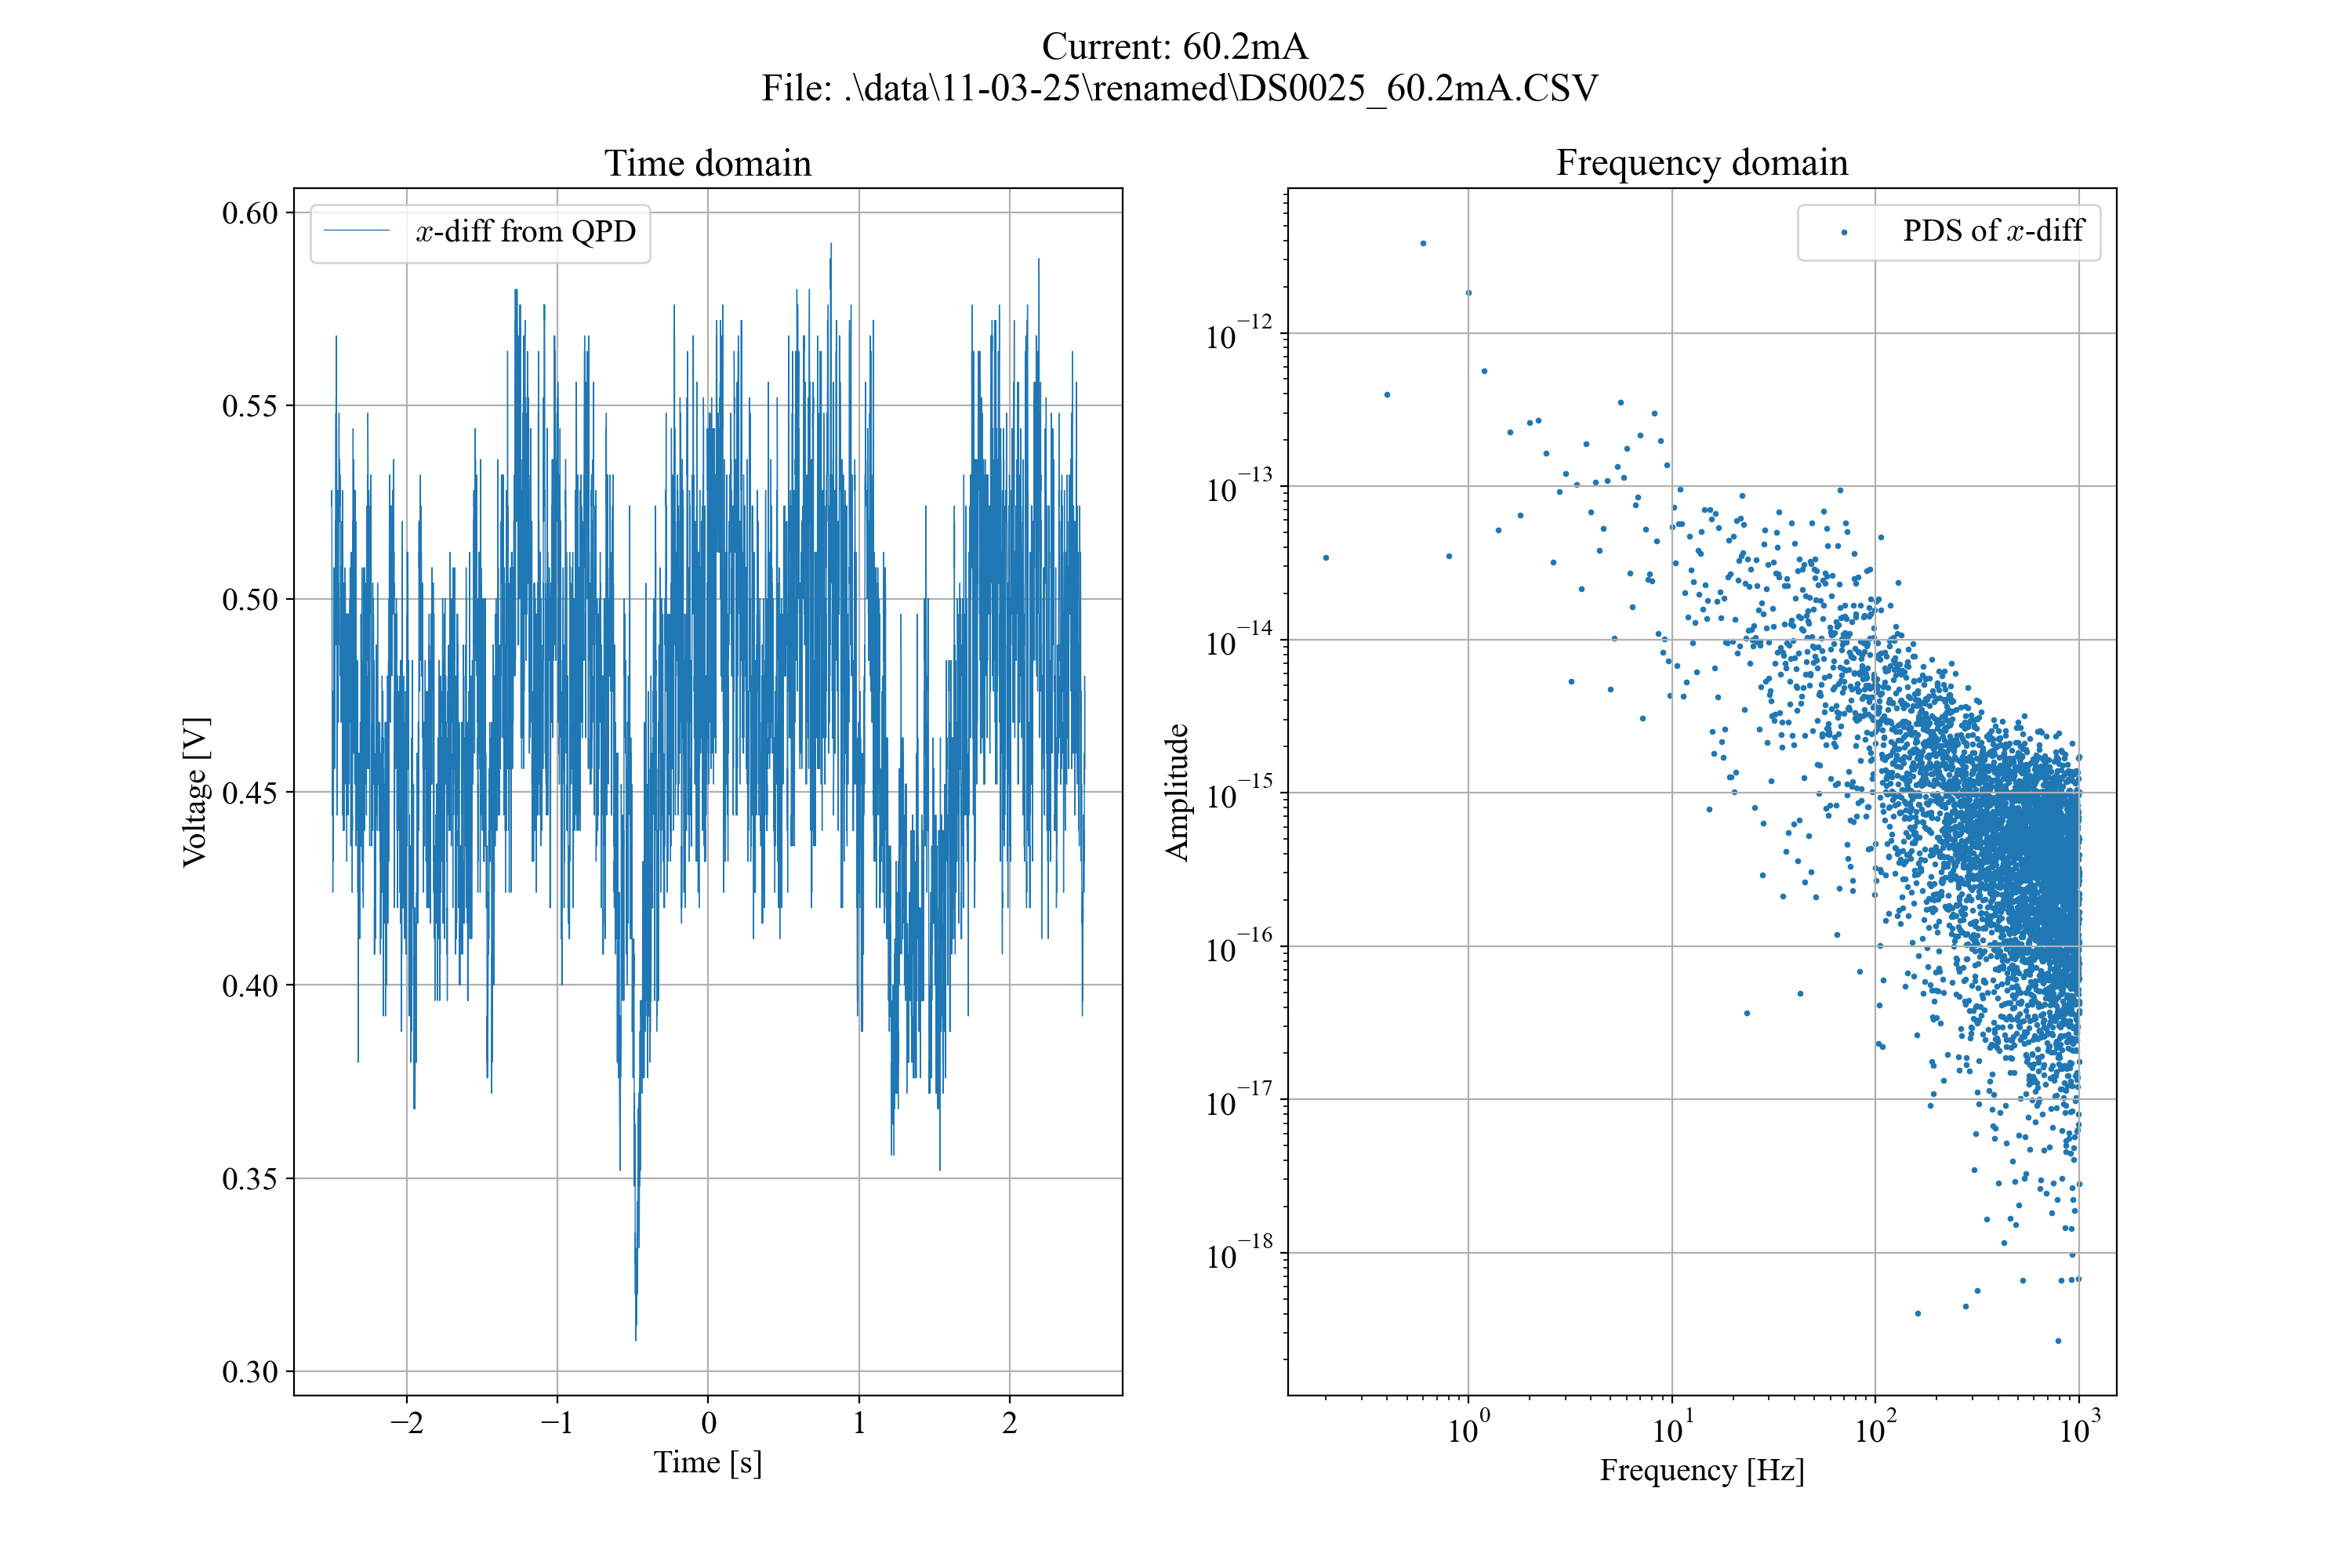

The file beside this chart, header and first rows:
Format, 1.0B, 
Memory Length, 10000, 
IntpDistance, 0, 
Trigger Address, 4999, 
Trigger Level, 3.980E-01, 
Source, CH1, 
Vertical Units, V, 
Vertical Units Div, 0, 
Vertical Units Extend Div, 16, 
Label, , 
Probe Type, 0, 
Probe Ratio, 1.000E+00, 
Vertical Scale, 1.000E-01, 
Vertical Position, -4.160E-01, 
Horizontal Units, S, 
Horizontal Scale, 5.000E-01, 
Horizontal Position, 0.000E+00, 
Horizontal Mode, Roll Mode, 
Display Last Dot Address, 10000, 
Waveform Last Dot Address, 0, 
SincET Mode, Real Time, 
Sampling Period, 5.000E-04, 
Horizontal Old Scale, 5.000E-01, 
Horizontal Old Position, 0.000E+00, 
Firmware, V1.32, 
Mode, Detail, 
Waveform Data, 
-2.500000e+00, 5.24e-01, 
-2.499500e+00, 5.28e-01, 
-2.499000e+00, 5.20e-01, 
-2.498500e+00, 5.12e-01, 
-2.498000e+00, 5.08e-01, 
-2.497500e+00, 4.76e-01, 
-2.497000e+00, 4.76e-01, 
-2.496500e+00, 4.68e-01, 
-2.496000e+00, 4.68e-01, 
-2.495500e+00, 4.68e-01, 
-2.495000e+00, 4.52e-01, 
-2.494500e+00, 4.44e-01, 
-2.494000e+00, 4.76e-01, 
-2.493500e+00, 4.68e-01, 
-2.493000e+00, 4.68e-01, 
-2.492500e+00, 4.32e-01, 
-2.492000e+00, 4.24e-01, 
-2.491500e+00, 4.44e-01, 
-2.491000e+00, 4.36e-01, 
-2.490500e+00, 4.44e-01, 
-2.490000e+00, 4.36e-01, 
-2.489500e+00, 4.32e-01, 
-2.489000e+00, 4.32e-01, 
-2.488500e+00, 4.32e-01, 
-2.488000e+00, 4.44e-01, 
-2.487500e+00, 4.60e-01, 
-2.487000e+00, 4.56e-01, 
-2.486500e+00, 4.76e-01, 
-2.486000e+00, 4.64e-01, 
-2.485500e+00, 5.00e-01, 
-2.485000e+00, 5.08e-01, 
-2.484500e+00, 4.80e-01, 
-2.484000e+00, 4.88e-01, 
-2.483500e+00, 4.64e-01, 
... 9,966 more rows
